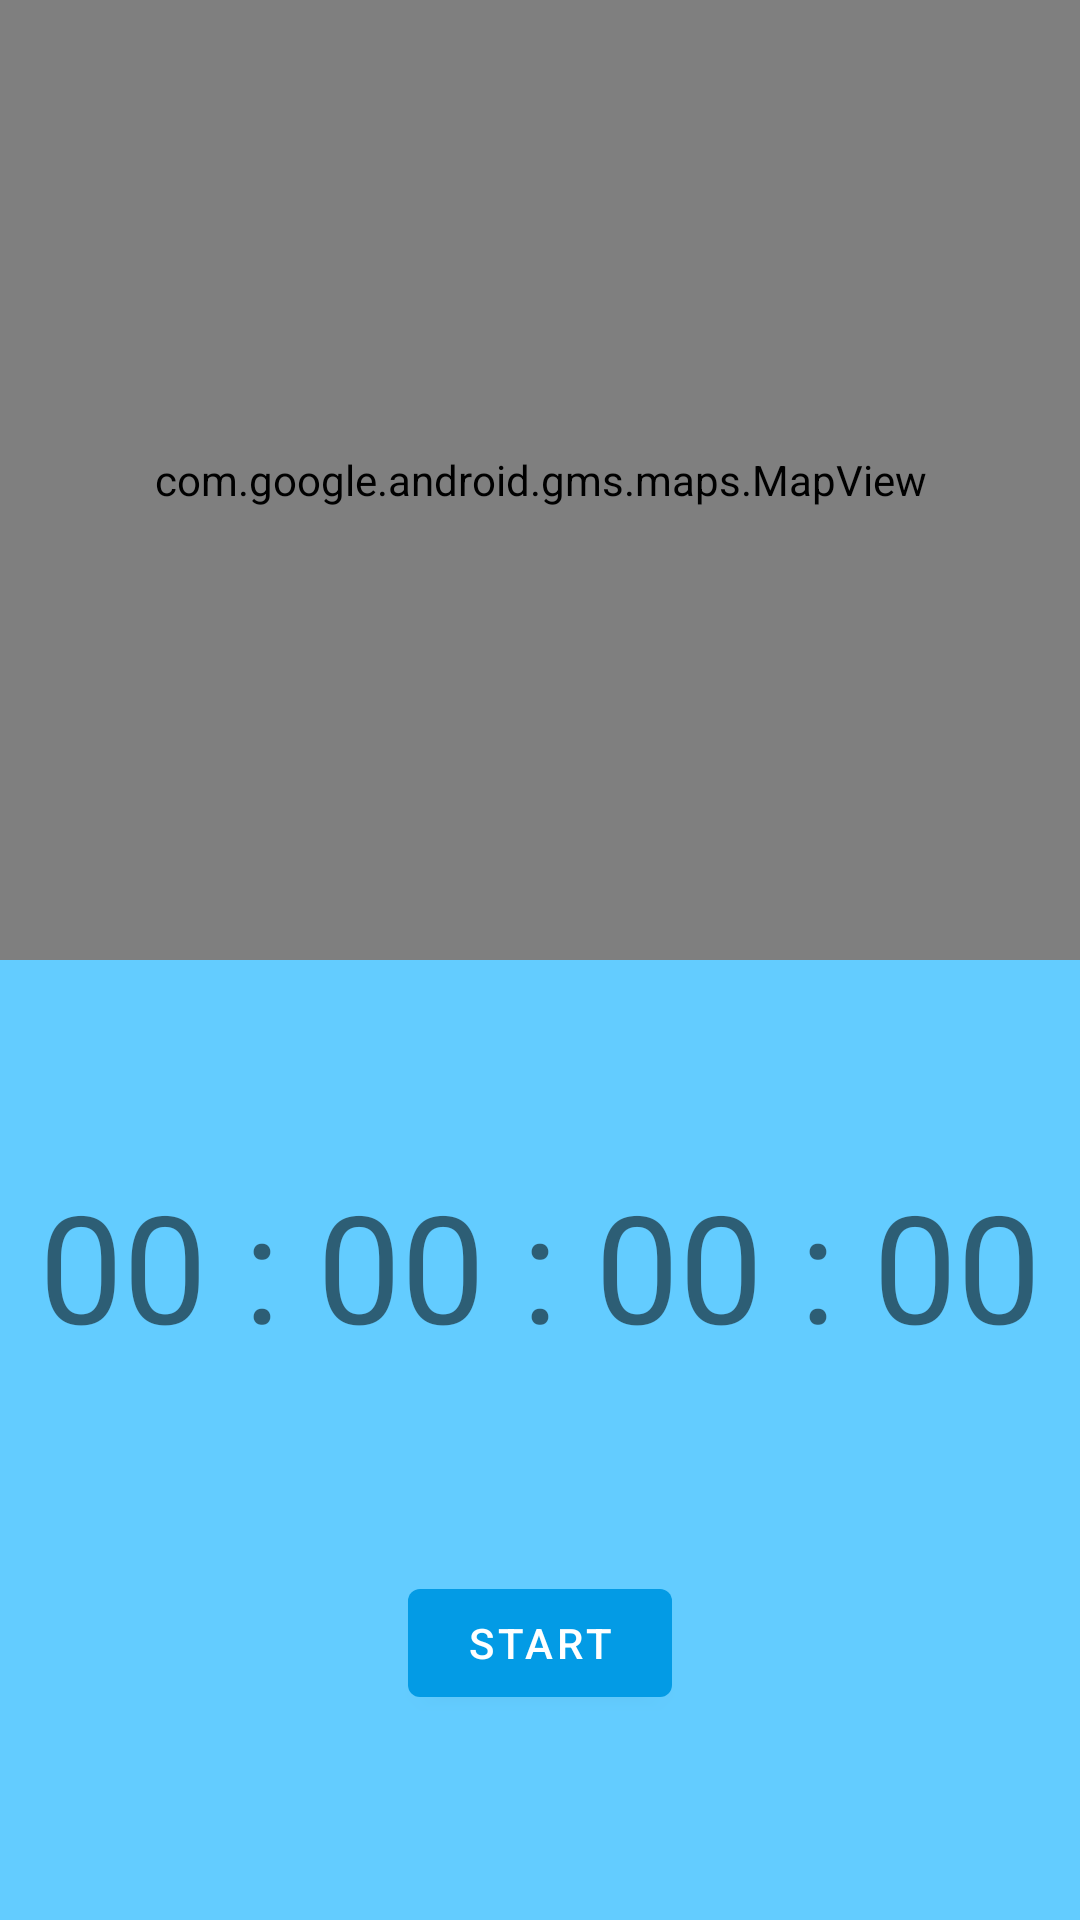

Produce the Android XML layout that renders to this screen, including the resource entries it uses.
<!-- AndroidManifest.xml: application theme AppTheme -->
<!-- res/layout/fragment_tracking.xml -->
<?xml version="1.0" encoding="utf-8"?>
<androidx.constraintlayout.widget.ConstraintLayout xmlns:android="http://schemas.android.com/apk/res/android"
    android:layout_width="match_parent"
    android:layout_height="match_parent"
    xmlns:app="http://schemas.android.com/apk/res-auto">

    <androidx.constraintlayout.widget.ConstraintLayout
        android:id="@+id/clInnerLayout"
        android:layout_width="match_parent"
        android:layout_height="0dp"
        android:background="@color/colorPrimaryLight"
        app:layout_constraintBottom_toBottomOf="parent"
        app:layout_constraintEnd_toEndOf="parent"
        app:layout_constraintStart_toStartOf="parent"
        app:layout_constraintTop_toBottomOf="@+id/mapView">

        <com.google.android.material.textview.MaterialTextView
            android:id="@+id/timer_tv"
            android:layout_width="wrap_content"
            android:layout_height="wrap_content"
            android:text="@string/reset_timer"
            android:textSize="50sp"
            app:layout_constraintBottom_toTopOf="@+id/btnToggleRun"
            app:layout_constraintEnd_toEndOf="parent"
            app:layout_constraintStart_toStartOf="parent"
            app:layout_constraintTop_toTopOf="parent" />

        <com.google.android.material.button.MaterialButton
            android:id="@+id/btnToggleRun"
            android:layout_width="wrap_content"
            android:layout_height="wrap_content"
            android:text="@string/start"
            app:layout_constraintBottom_toBottomOf="parent"
            app:layout_constraintEnd_toStartOf="@+id/btnFinishRun"
            app:layout_constraintStart_toStartOf="parent"
            app:layout_constraintTop_toBottomOf="@+id/timer_tv" />

        <com.google.android.material.button.MaterialButton
            android:id="@+id/btnFinishRun"
            android:layout_width="wrap_content"
            android:layout_height="wrap_content"
            android:text="@string/finish"
            android:visibility="gone"
            app:layout_constraintBottom_toBottomOf="parent"
            app:layout_constraintEnd_toEndOf="parent"
            app:layout_constraintHorizontal_bias="0.5"
            app:layout_constraintStart_toEndOf="@+id/btnToggleRun"
            app:layout_constraintTop_toBottomOf="@+id/timer_tv" />


    </androidx.constraintlayout.widget.ConstraintLayout>

    <com.google.android.material.textview.MaterialTextView
        android:id="@+id/letsGo_tv"
        android:layout_width="wrap_content"
        android:layout_height="wrap_content"
        android:text="@string/lets_go"
        android:textAlignment="center"
        android:textSize="30sp"
        android:visibility="gone"
        app:layout_constraintBottom_toTopOf="@+id/clInnerLayout"
        app:layout_constraintEnd_toEndOf="parent"
        app:layout_constraintStart_toStartOf="parent"
        app:layout_constraintTop_toTopOf="parent" />

    <com.google.android.gms.maps.MapView
        android:id="@+id/mapView"
        android:layout_width="match_parent"
        android:layout_height="0dp"
        app:layout_constraintBottom_toTopOf="@+id/clInnerLayout"
        app:layout_constraintEnd_toEndOf="parent"
        app:layout_constraintStart_toStartOf="parent"
        app:layout_constraintTop_toTopOf="parent" />

</androidx.constraintlayout.widget.ConstraintLayout>
<!-- resources referenced by this layout -->
<resources>
  <color name="colorPrimaryLight">#63ccff</color>
  <string name="finish">Finish Run</string>
  <string name="lets_go">Let\'s go, USERNAME!</string>
  <string name="reset_timer">00 : 00 : 00 : 00</string>
  <string name="start">Start</string>
  <style name="AppTheme" parent="Theme.MaterialComponents.Light.NoActionBar">
          
          <item name="colorPrimary">@color/colorPrimary</item>
          <item name="colorPrimaryDark">@color/colorPrimaryDark</item>
          <item name="colorAccent">@color/colorAccent</item>
  
          <item name="colorSecondary">@color/colorSecondary</item>
          <item name="colorPrimaryVariant">@color/colorPrimaryLight</item>
          <item name="colorSecondaryVariant">@color/colorAccent</item>
          <item name="colorOnSurface">@color/colorSecondary</item>]
          <item name="colorError">@color/errorColor</item>
          
          <item name="alertDialogTheme">@style/AlertDialogTheme</item>
      </style>
  <color name="colorPrimary">#039be5</color>
  <color name="colorPrimaryDark">#006db3</color>
  <color name="colorAccent">#03DAC5</color>
  <color name="colorSecondary">#00e676</color>
  <color name="errorColor">#d50000</color>
  <style name="AlertDialogTheme" parent="ThemeOverlay.MaterialComponents.Dialog.Alert">
          <item name="materialAlertDialogTitleTextStyle">@style/TitleTextStyle</item>
          <item name="materialAlertDialogBodyTextStyle">@style/BodyTextStyle</item>
          <item name="buttonBarPositiveButtonStyle">@style/PositiveButtonStyle</item>
          <item name="buttonBarNegativeButtonStyle">@style/NegativeButtonStyle</item>
      </style>
  <style name="TitleTextStyle" parent="MaterialAlertDialog.MaterialComponents.Title.Text">
          <item name="android:textColor">@android:color/white</item>
          <item name="android:textStyle">bold</item>
          <item name="android:textSize">18sp</item>
      </style>
  <style name="BodyTextStyle" parent="MaterialAlertDialog.MaterialComponents.Body.Text">
          <item name="android:textColor">@android:color/white</item>
          <item name="android:textSize">16sp</item>
      </style>
  <style name="PositiveButtonStyle" parent="Widget.MaterialComponents.Button.TextButton.Dialog">
          <item name="android:textColor">@android:color/white</item>
  
  
  
      </style>
  <style name="NegativeButtonStyle" parent="Widget.MaterialComponents.Button.TextButton.Dialog">
          <item name="android:textColor">@android:color/white</item>
      </style>
</resources>
